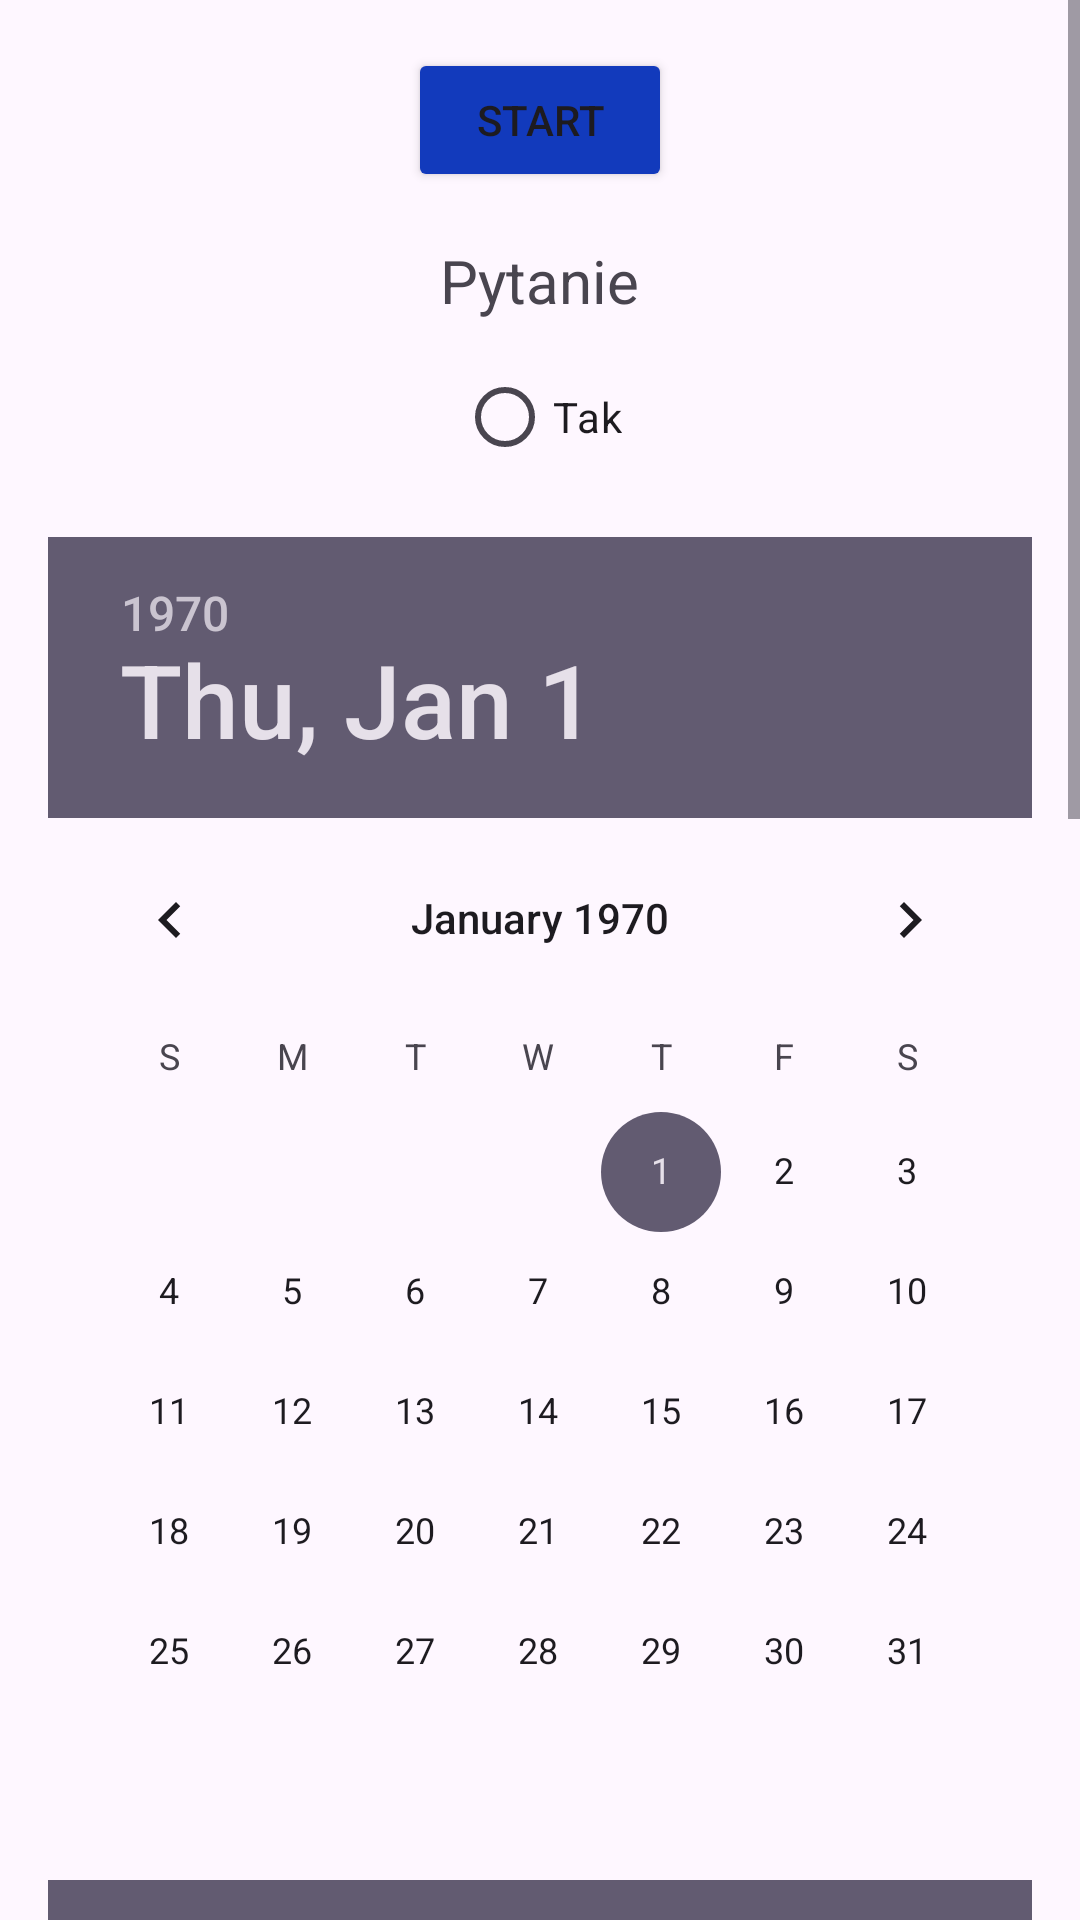

This screen was rendered from an Android layout file. Write that file and the resources it references.
<!-- AndroidManifest.xml: application theme Theme.Personality_Quiz -->
<!-- res/layout/activity_main.xml -->
<?xml version="1.0" encoding="utf-8"?>
<ScrollView
    xmlns:android="http://schemas.android.com/apk/res/android"
    xmlns:tools="http://schemas.android.com/tools"
    android:layout_width="match_parent"
    android:layout_height="match_parent"
    tools:context=".MainActivity">

    <LinearLayout
        android:id="@+id/main"
        android:layout_width="match_parent"
        android:layout_height="wrap_content"
        android:gravity="center_horizontal"
        android:orientation="vertical"
        android:padding="16dp">

        
        <Button
            android:id="@+id/startButton"
            android:layout_width="wrap_content"
            android:layout_height="wrap_content"
            android:text="Start"
            android:layout_marginBottom="16dp"
            android:backgroundTint="#123abc" />

        
        <TextView
            android:layout_width="wrap_content"
            android:layout_height="wrap_content"
            android:text="Pytanie"
            android:textSize="20sp"
            android:layout_marginBottom="8dp" />

        <RadioButton
            android:layout_width="wrap_content"
            android:layout_height="wrap_content"
            android:text="Tak"
            android:layout_marginBottom="16dp" />

        
        <DatePicker
            android:layout_width="wrap_content"
            android:layout_height="wrap_content"
            android:calendarViewShown="true"
            android:layout_marginBottom="16dp" />

        <TimePicker
            android:layout_width="wrap_content"
            android:layout_height="wrap_content"
            android:layout_marginBottom="16dp" />

        
        <TextView
            android:id="@+id/timerCounter"
            android:layout_width="wrap_content"
            android:layout_height="wrap_content"
            android:text="Wybierz odpowiedzi (czas na udzielenie odp. 15s):"
            android:textSize="20sp"
            android:layout_marginBottom="8dp" />


        <CheckBox
            android:id="@+id/checkboxOne"
            android:layout_width="wrap_content"
            android:layout_height="wrap_content"
            android:text="Odpowiedź 1"
            android:textSize="16sp" />

        <CheckBox
            android:id="@+id/checkboxTwo"
            android:layout_width="wrap_content"
            android:layout_height="wrap_content"
            android:text="Odpowiedź 2"
            android:textSize="16sp" />

        <CheckBox
            android:id="@+id/checkboxThree"
            android:layout_width="wrap_content"
            android:layout_height="wrap_content"
            android:text="Odpowiedź 3"
            android:textSize="16sp"
            android:layout_marginBottom="16dp" />

        
        <TextView
            android:layout_width="wrap_content"
            android:layout_height="wrap_content"
            android:text="Wybierz poziom:"
            android:textSize="18sp"
            android:layout_marginBottom="4dp" />

        <SeekBar
            android:layout_width="match_parent"
            android:layout_height="wrap_content"
            android:min="1"
            android:max="10"
            android:progress="5"
            android:progressTint="#E91E63"
            android:progressBackgroundTint="#0DC939"
            android:thumbTint="#123abc"
            android:layout_marginBottom="16dp" />

        
        <TextView
            android:layout_width="wrap_content"
            android:layout_height="wrap_content"
            android:text="Wybierz kraj:"
            android:textSize="18sp"
            android:layout_marginBottom="4dp" />

        <Spinner
            android:id="@+id/spinnerCountries"
            android:layout_width="match_parent"
            android:layout_height="wrap_content"
            android:popupBackground="#E28E3C"
            android:background="#F44336"
            android:layout_marginBottom="16dp" />

        
        <Chronometer
            android:id="@+id/myChronometer"
            android:layout_width="wrap_content"
            android:layout_height="wrap_content"
            android:textSize="24sp"
            android:layout_marginBottom="16dp"
            android:layout_gravity="center" />

        
        <Button
            android:id="@+id/stopButton"
            android:layout_width="wrap_content"
            android:layout_height="wrap_content"
            android:text="Stop"
            android:backgroundTint="#4CAF50"
            android:layout_marginBottom="32dp" />

    </LinearLayout>
</ScrollView>
<!-- resources referenced by this layout -->
<resources>
  <style name="Theme.Personality_Quiz" parent="Base.Theme.Personality_Quiz" />
  <style name="Base.Theme.Personality_Quiz" parent="Theme.Material3.DayNight.NoActionBar">
          
          
      </style>
</resources>
